Run: headless pygame with SDL's dummy video driver; simulated clock (each Clock.tick advances the game by its frame time, no real sleeping); random seed 0; keys injected as events and as key.get_pressed() state; mouse plan: one left click at the window centre at the start of phase 2, then a move to the lower-right quarter at the start of phase 3.
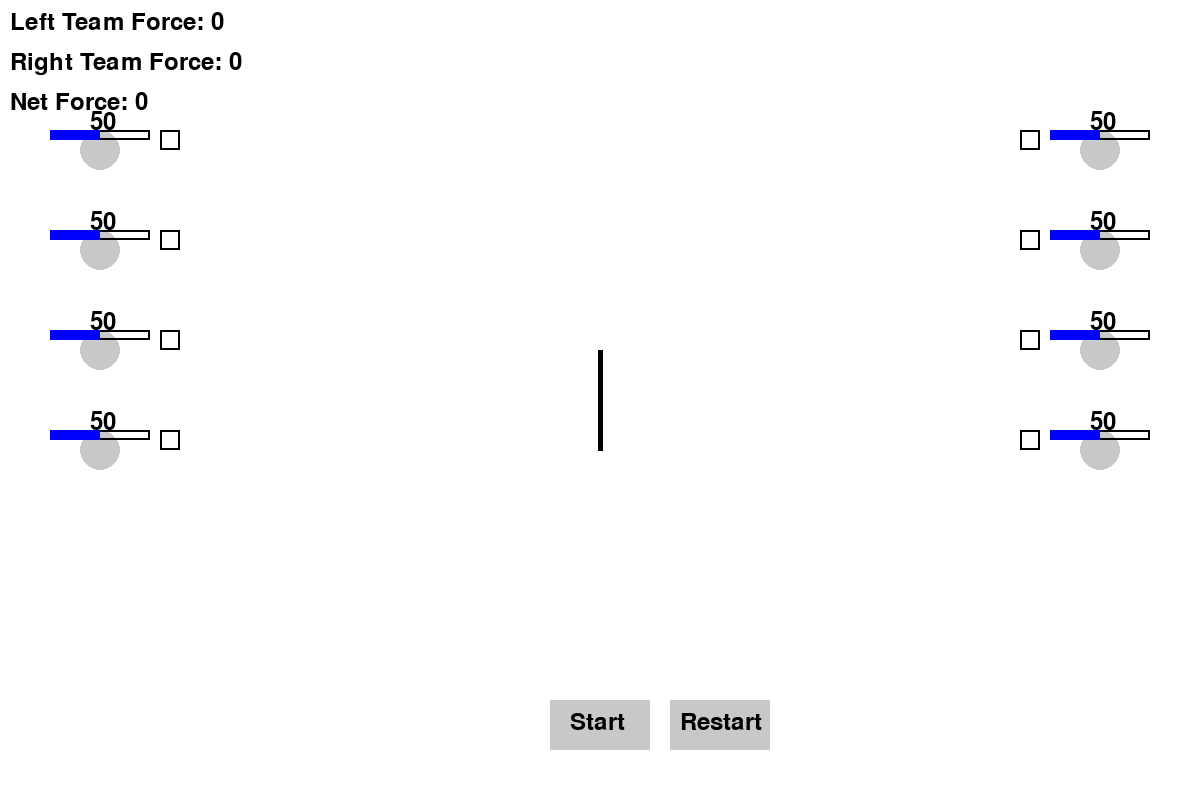
Frame 1 of 4 · flips 1–60 · no input
Frame 2 of 4 · flips 61–180 · clicked the window centre · tapped SPACE, RETURN · held RIGHT (→), D · screen unchanged from frame 1, image omitted
Frame 3 of 4 · flips 181–300 · moved the mouse to the lower-right quarter · held DOWN (↓), S · screen unchanged from frame 2, image omitted
Frame 4 of 4 · flips 301–420 · held LEFT (←), A, UP (↑), W · screen unchanged from frame 3, image omitted

The pygame program that drew these frames:

import pygame
import sys

# Initialize Pygame
pygame.init()

# Screen dimensions
WIDTH, HEIGHT = 1200, 800
screen = pygame.display.set_mode((WIDTH, HEIGHT))
pygame.display.set_caption("Tug of War Simulation")

# Colors
WHITE = (255, 255, 255)
BLACK = (0, 0, 0)
GRAY = (200, 200, 200)
GREEN = (0, 255, 0)
RED = (255, 0, 0)
BLUE = (0, 0, 255)

# Fonts
font = pygame.font.SysFont(None, 36)

# Initial positions and forces
left_team = []
right_team = []
left_characters = [{'pos': [100, 150 + i * 100], 'force': 50, 'selected': False, 'team': 'left'} for i in range(4)]
right_characters = [{'pos': [1100, 150 + i * 100], 'force': 50, 'selected': False, 'team': 'right'} for i in range(4)]
left_sliders = [{'rect': pygame.Rect(50, 130 + i * 100, 100, 10), 'value': 50} for i in range(4)]
right_sliders = [{'rect': pygame.Rect(1050, 130 + i * 100, 100, 10), 'value': 50} for i in range(4)]
left_checkboxes = [{'rect': pygame.Rect(160, 130 + i * 100, 20, 20), 'checked': False} for i in range(4)]
right_checkboxes = [{'rect': pygame.Rect(1020, 130 + i * 100, 20, 20), 'checked': False} for i in range(4)]
friction = 0.1
velocity = 0
rope_pos = WIDTH // 2

# Button positions
start_button = pygame.Rect(550, 700, 100, 50)
restart_button = pygame.Rect(670, 700, 100, 50)

def draw_text(text, font, color, surface, x, y):
    textobj = font.render(text, True, color)
    textrect = textobj.get_rect()
    textrect.topleft = (x, y)
    surface.blit(textobj, textrect)

def draw_teams():
    for member in left_team:
        pygame.draw.circle(screen, GREEN, member['pos'], 20)
        draw_text(str(member['force']), font, BLACK, screen, member['pos'][0] - 10, member['pos'][1] - 40)

    for member in right_team:
        pygame.draw.circle(screen, RED, member['pos'], 20)
        draw_text(str(member['force']), font, BLACK, screen, member['pos'][0] - 10, member['pos'][1] - 40)

def draw_characters():
    for i, character in enumerate(left_characters):
        pygame.draw.circle(screen, GRAY, character['pos'], 20)
        draw_text(str(character['force']), font, BLACK, screen, character['pos'][0] - 10, character['pos'][1] - 40)
        pygame.draw.rect(screen, BLACK, left_sliders[i]['rect'], 2)
        pygame.draw.rect(screen, BLUE, (left_sliders[i]['rect'].x, left_sliders[i]['rect'].y, left_sliders[i]['value'], left_sliders[i]['rect'].height))
        pygame.draw.rect(screen, BLACK, left_checkboxes[i]['rect'], 2)
        if left_checkboxes[i]['checked']:
            pygame.draw.line(screen, BLACK, (left_checkboxes[i]['rect'].x, left_checkboxes[i]['rect'].y), 
                             (left_checkboxes[i]['rect'].x + left_checkboxes[i]['rect'].width, left_checkboxes[i]['rect'].y + left_checkboxes[i]['rect'].height), 2)
            pygame.draw.line(screen, BLACK, (left_checkboxes[i]['rect'].x, left_checkboxes[i]['rect'].y + left_checkboxes[i]['rect'].height), 
                             (left_checkboxes[i]['rect'].x + left_checkboxes[i]['rect'].width, left_checkboxes[i]['rect'].y), 2)

    for i, character in enumerate(right_characters):
        pygame.draw.circle(screen, GRAY, character['pos'], 20)
        draw_text(str(character['force']), font, BLACK, screen, character['pos'][0] - 10, character['pos'][1] - 40)
        pygame.draw.rect(screen, BLACK, right_sliders[i]['rect'], 2)
        pygame.draw.rect(screen, BLUE, (right_sliders[i]['rect'].x, right_sliders[i]['rect'].y, right_sliders[i]['value'], right_sliders[i]['rect'].height))
        pygame.draw.rect(screen, BLACK, right_checkboxes[i]['rect'], 2)
        if right_checkboxes[i]['checked']:
            pygame.draw.line(screen, BLACK, (right_checkboxes[i]['rect'].x, right_checkboxes[i]['rect'].y), 
                             (right_checkboxes[i]['rect'].x + right_checkboxes[i]['rect'].width, right_checkboxes[i]['rect'].y + right_checkboxes[i]['rect'].height), 2)
            pygame.draw.line(screen, BLACK, (right_checkboxes[i]['rect'].x, right_checkboxes[i]['rect'].y + right_checkboxes[i]['rect'].height), 
                             (right_checkboxes[i]['rect'].x + right_checkboxes[i]['rect'].width, right_checkboxes[i]['rect'].y), 2)

def main():
    global rope_pos, velocity
    clock = pygame.time.Clock()
    running = True
    simulation_running = False
    selected_character = None

    while running:
        screen.fill(WHITE)

        for event in pygame.event.get():
            if event.type == pygame.QUIT:
                running = False
            elif event.type == pygame.MOUSEBUTTONDOWN:
                for i, character in enumerate(left_characters + right_characters):
                    if (character['team'] == 'left' and left_sliders[i]['rect'].collidepoint(event.pos)) or \
                       (character['team'] == 'right' and right_sliders[i % 4]['rect'].collidepoint(event.pos)):
                        selected_character = character
                        break
                for checkbox in left_checkboxes + right_checkboxes:
                    if checkbox['rect'].collidepoint(event.pos):
                        checkbox['checked'] = not checkbox['checked']
                if start_button.collidepoint(event.pos):
                    simulation_running = True
                    left_team.clear()
                    right_team.clear()
                    for i, checkbox in enumerate(left_checkboxes):
                        if checkbox['checked']:
                            left_team.append({'pos': [200, 200 + len(left_team) * 100], 'force': left_characters[i]['force']})
                    for i, checkbox in enumerate(right_checkboxes):
                        if checkbox['checked']:
                            right_team.append({'pos': [WIDTH - 200, 200 + len(right_team) * 100], 'force': right_characters[i]['force']})
                if restart_button.collidepoint(event.pos):
                    simulation_running = False
                    rope_pos = WIDTH // 2
                    velocity = 0

            elif event.type == pygame.MOUSEBUTTONUP:
                if selected_character:
                    selected_character = None

            elif event.type == pygame.MOUSEMOTION:
                if selected_character:
                    for i, slider in enumerate(left_sliders + right_sliders):
                        if slider['rect'].collidepoint(event.pos):
                            slider['value'] = min(max(event.pos[0] - slider['rect'].x, 0), slider['rect'].width)
                            if selected_character['team'] == 'left':
                                left_characters[i]['force'] = slider['value']
                            else:
                                right_characters[i % 4]['force'] = slider['value']

        # Draw teams and characters
        draw_teams()
        draw_characters()

        # Draw rope
        pygame.draw.line(screen, BLACK, (rope_pos, HEIGHT // 2 - 50), (rope_pos, HEIGHT // 2 + 50), 5)

        # Draw buttons
        pygame.draw.rect(screen, GRAY, start_button)
        draw_text('Start', font, BLACK, screen, start_button.x + 20, start_button.y + 10)
        pygame.draw.rect(screen, GRAY, restart_button)
        draw_text('Restart', font, BLACK, screen, restart_button.x + 10, restart_button.y + 10)

        # Sum of forces
        total_force_left = sum(member['force'] for member in left_team)
        total_force_right = sum(member['force'] for member in right_team)
        net_force = total_force_right - total_force_left

        # Display forces
        draw_text(f'Left Team Force: {total_force_left}', font, BLACK, screen, 10, 10)
        draw_text(f'Right Team Force: {total_force_right}', font, BLACK, screen, 10, 50)
        draw_text(f'Net Force: {net_force}', font, BLACK, screen, 10, 90)

        # Update rope position if simulation is running
        if simulation_running:
            acceleration = net_force / 100.0  # Assume mass = 100 units for simplicity
            velocity += acceleration
            velocity *= (1 - friction)
            rope_pos += velocity

            # Keep rope within bounds
            if rope_pos < 100:
                rope_pos = 100
                velocity = 0
            if rope_pos > WIDTH - 100:
                rope_pos = WIDTH - 100
                velocity = 0

        pygame.display.flip()
        clock.tick(60)

    pygame.quit()
    sys.exit()

if __name__ == '__main__':
    main()
